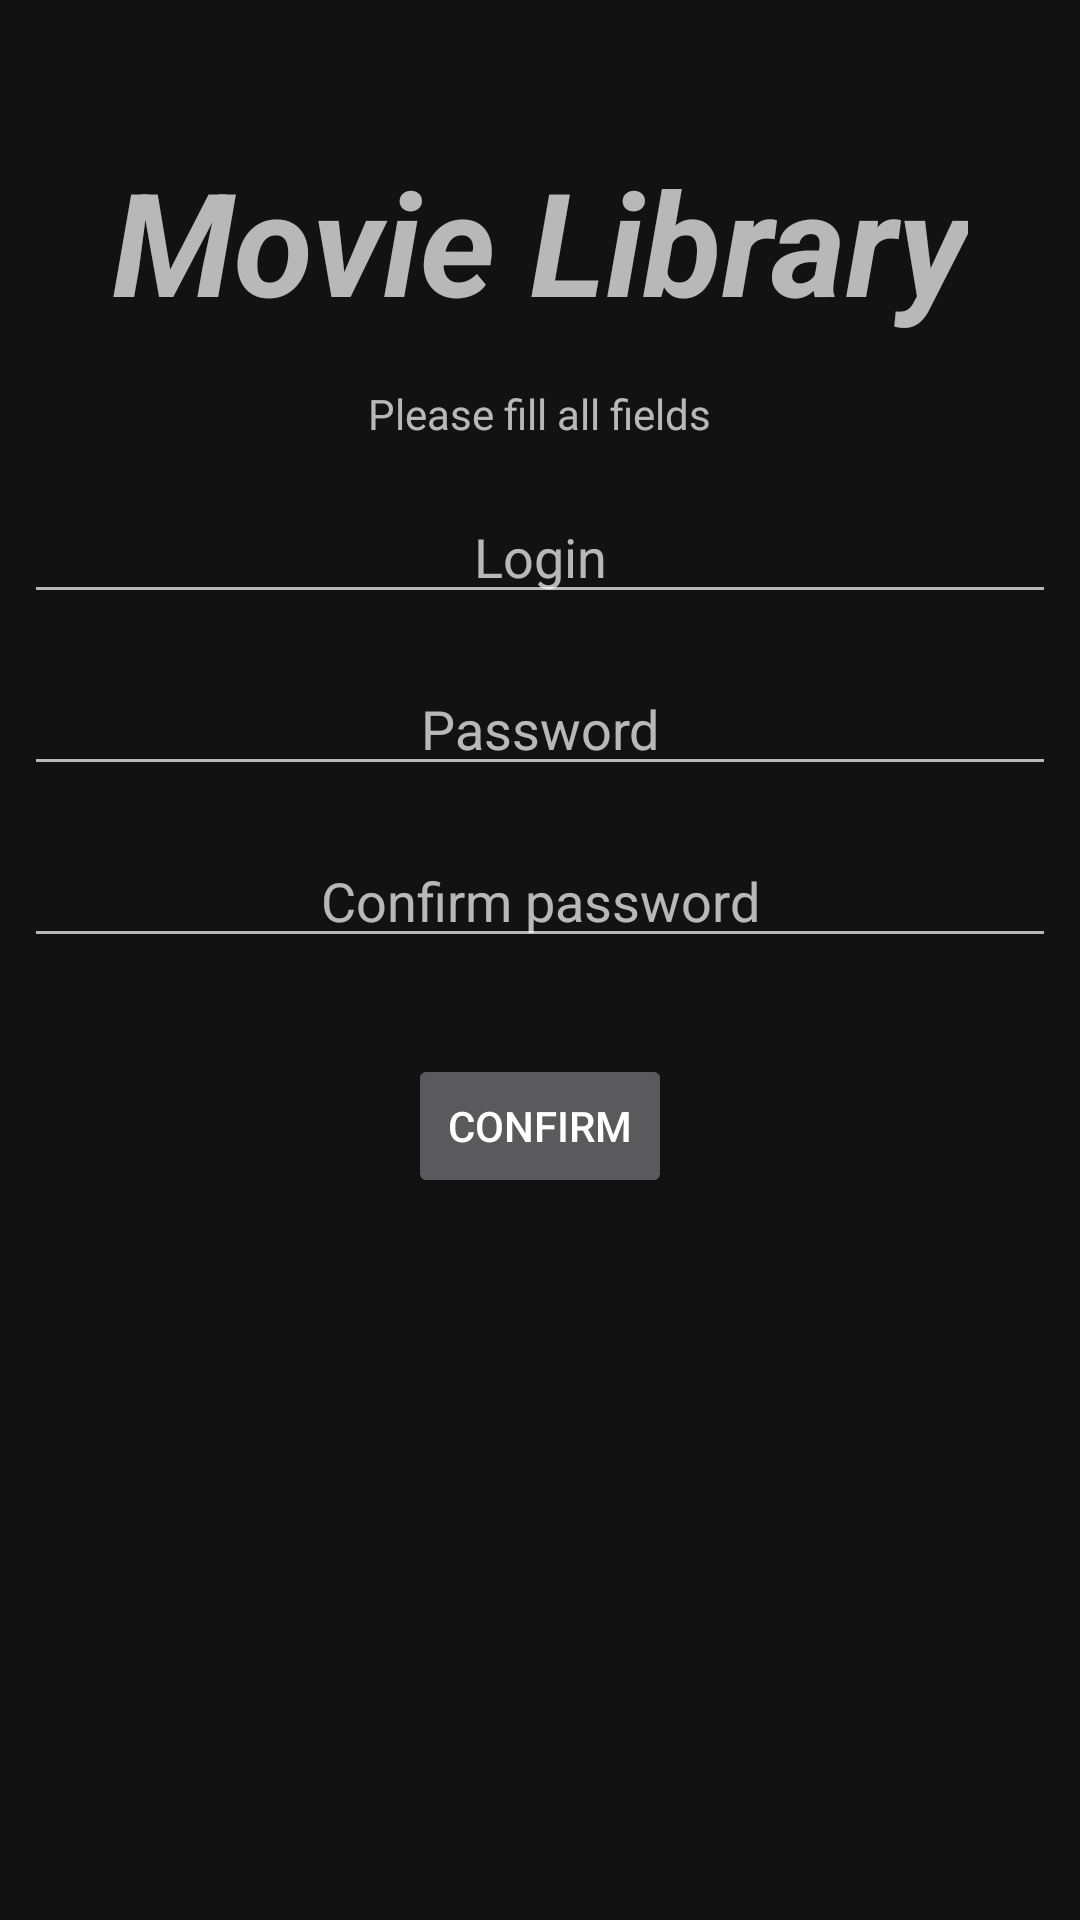

Produce the Android XML layout that renders to this screen, including the resource entries it uses.
<!-- AndroidManifest.xml: application theme Theme.MaterialComponents.NoActionBar -->
<!-- res/layout/register_fragment.xml -->
<?xml version="1.0" encoding="utf-8"?>
<RelativeLayout xmlns:android="http://schemas.android.com/apk/res/android"
    android:layout_width="match_parent"
    android:layout_height="match_parent">

    <androidx.appcompat.widget.AppCompatTextView
        android:id="@+id/title"
        android:layout_width="wrap_content"
        android:layout_height="wrap_content"
        android:layout_centerHorizontal="true"
        android:layout_marginTop="48dp"
        android:text="@string/app_name"
        android:textSize="48sp"
        android:textStyle="bold|italic" />

    <androidx.appcompat.widget.AppCompatTextView
        android:id="@+id/description"
        android:layout_width="wrap_content"
        android:layout_height="wrap_content"
        android:layout_below="@id/title"
        android:layout_centerHorizontal="true"
        android:layout_marginTop="16dp"
        android:text="@string/please_fill_all_fields" />

    <androidx.appcompat.widget.AppCompatEditText
        android:id="@+id/input_login"
        android:layout_width="match_parent"
        android:layout_height="wrap_content"
        android:layout_below="@id/description"
        android:layout_marginStart="8dp"
        android:layout_marginLeft="8dp"
        android:layout_marginTop="16dp"
        android:layout_marginEnd="8dp"
        android:layout_marginRight="8dp"
        android:gravity="center_horizontal"
        android:hint="@string/login"
        android:textAlignment="center" />

    <androidx.appcompat.widget.AppCompatEditText
        android:id="@+id/input_password"
        android:layout_width="match_parent"
        android:layout_height="wrap_content"
        android:layout_below="@id/input_login"
        android:layout_marginStart="8dp"
        android:layout_marginLeft="8dp"
        android:layout_marginTop="16dp"
        android:layout_marginEnd="8dp"
        android:layout_marginRight="8dp"
        android:gravity="center_horizontal"
        android:hint="@string/password"
        android:inputType="textPassword"
        android:textAlignment="center" />

    <androidx.appcompat.widget.AppCompatEditText
        android:id="@+id/input_confirm_password"
        android:layout_width="match_parent"
        android:layout_height="wrap_content"
        android:layout_below="@id/input_password"
        android:layout_marginStart="8dp"
        android:layout_marginLeft="8dp"
        android:layout_marginTop="16dp"
        android:layout_marginEnd="8dp"
        android:layout_marginRight="8dp"
        android:gravity="center_horizontal"
        android:hint="@string/confirm_password"
        android:inputType="textPassword"
        android:textAlignment="center" />

    <androidx.appcompat.widget.AppCompatButton
        android:id="@+id/confirm"
        android:layout_width="wrap_content"
        android:layout_height="wrap_content"
        android:layout_below="@id/input_confirm_password"
        android:layout_centerHorizontal="true"
        android:layout_marginTop="32dp"
        android:text="@string/confirm" />

</RelativeLayout>
<!-- resources referenced by this layout -->
<resources>
  <string name="app_name">Movie Library</string>
  <string name="confirm">Confirm</string>
  <string name="confirm_password">Confirm password</string>
  <string name="login">Login</string>
  <string name="password">Password</string>
  <string name="please_fill_all_fields">Please fill all fields</string>
</resources>
